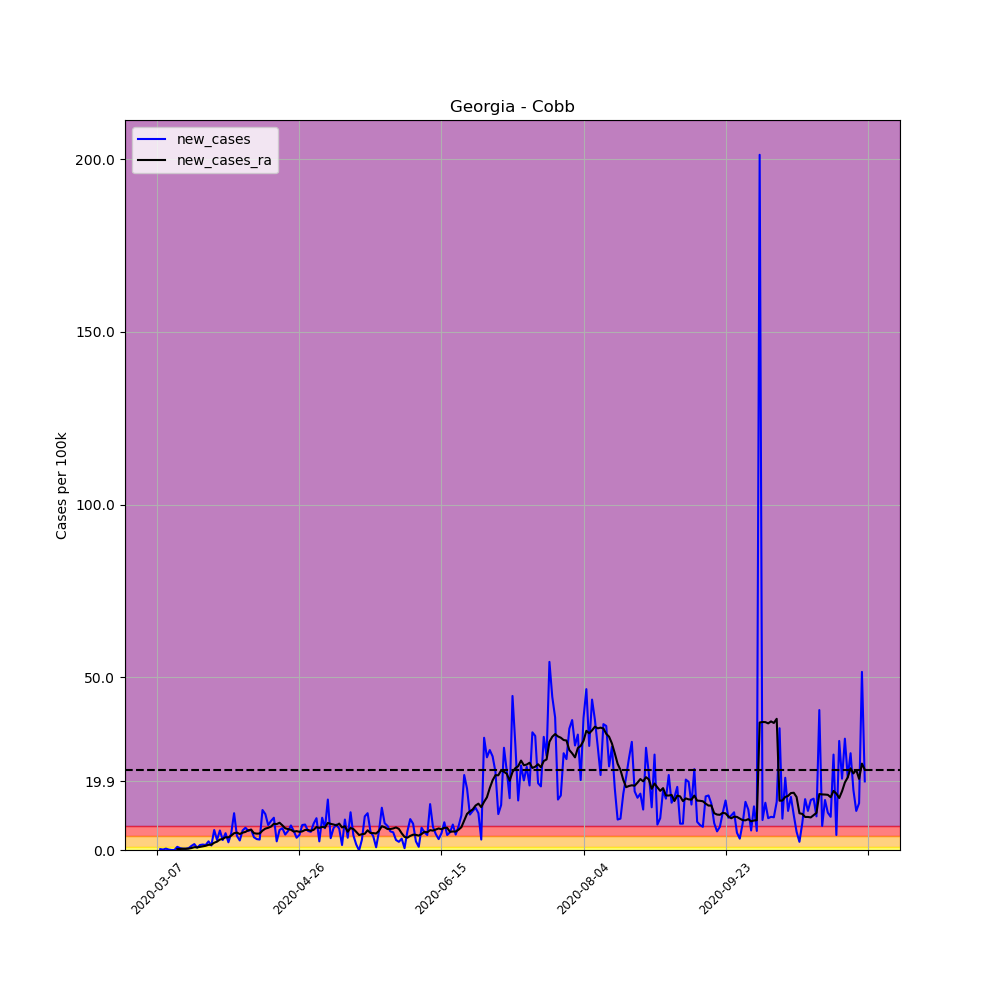

Data behind this chart, as committed beside it:
, date, county, state, fips, cases, deaths, COUNTY, STNAME, CTYNAME, POPESTIMATE2019, per_100k, per_100k_ra, new_cases, new_cases_ra
20643, 2020-03-07, Cobb, Georgia, 13067, 1, 0, 67, Georgia, Cobb, 760141, 0.1316, , , 
20644, 2020-03-08, Cobb, Georgia, 13067, 3, 0, 67, Georgia, Cobb, 760141, 0.3947, , 0.2631, 
20645, 2020-03-09, Cobb, Georgia, 13067, 4, 0, 67, Georgia, Cobb, 760141, 0.5262, , 0.1316, 
20646, 2020-03-10, Cobb, Georgia, 13067, 7, 0, 67, Georgia, Cobb, 760141, 0.9209, , 0.3947, 
20647, 2020-03-11, Cobb, Georgia, 13067, 8, 0, 67, Georgia, Cobb, 760141, 1.052, , 0.1316, 
20648, 2020-03-12, Cobb, Georgia, 13067, 8, 1, 67, Georgia, Cobb, 760141, 1.052, , 0.0, 
20649, 2020-03-13, Cobb, Georgia, 13067, 8, 1, 67, Georgia, Cobb, 760141, 1.052, 0.7329, 0.0, 
20650, 2020-03-14, Cobb, Georgia, 13067, 15, 1, 67, Georgia, Cobb, 760141, 1.973, 0.9961, 0.9209, 0.2631
20651, 2020-03-15, Cobb, Georgia, 13067, 19, 1, 67, Georgia, Cobb, 760141, 2.5, 1.297, 0.5262, 0.3007
20652, 2020-03-16, Cobb, Georgia, 13067, 22, 1, 67, Georgia, Cobb, 760141, 2.894, 1.635, 0.3947, 0.3383
20653, 2020-03-17, Cobb, Georgia, 13067, 25, 1, 67, Georgia, Cobb, 760141, 3.289, 1.973, 0.3947, 0.3383
20654, 2020-03-18, Cobb, Georgia, 13067, 29, 1, 67, Georgia, Cobb, 760141, 3.815, 2.368, 0.5262, 0.3947
20655, 2020-03-19, Cobb, Georgia, 13067, 38, 1, 67, Georgia, Cobb, 760141, 4.999, 2.932, 1.184, 0.5638
20656, 2020-03-20, Cobb, Georgia, 13067, 51, 2, 67, Georgia, Cobb, 760141, 6.709, 3.74, 1.71, 0.8081
20657, 2020-03-21, Cobb, Georgia, 13067, 56, 5, 67, Georgia, Cobb, 760141, 7.367, 4.51, 0.6578, 0.7705
20658, 2020-03-22, Cobb, Georgia, 13067, 67, 5, 67, Georgia, Cobb, 760141, 8.814, 5.413, 1.447, 0.9021
20659, 2020-03-23, Cobb, Georgia, 13067, 79, 5, 67, Georgia, Cobb, 760141, 10.39, 6.484, 1.579, 1.071
20660, 2020-03-24, Cobb, Georgia, 13067, 90, 5, 67, Georgia, Cobb, 760141, 11.84, 7.705, 1.447, 1.222
20661, 2020-03-25, Cobb, Georgia, 13067, 109, 5, 67, Georgia, Cobb, 760141, 14.34, 9.209, 2.5, 1.503
20662, 2020-03-26, Cobb, Georgia, 13067, 119, 5, 67, Georgia, Cobb, 760141, 15.65, 10.73, 1.316, 1.522
20663, 2020-03-27, Cobb, Georgia, 13067, 163, 5, 67, Georgia, Cobb, 760141, 21.44, 12.84, 5.788, 2.105
20664, 2020-03-28, Cobb, Georgia, 13067, 185, 9, 67, Georgia, Cobb, 760141, 24.34, 15.26, 2.894, 2.424
20665, 2020-03-29, Cobb, Georgia, 13067, 228, 9, 67, Georgia, Cobb, 760141, 29.99, 18.29, 5.657, 3.026
20666, 2020-03-30, Cobb, Georgia, 13067, 250, 11, 67, Georgia, Cobb, 760141, 32.89, 21.5, 2.894, 3.214
20667, 2020-03-31, Cobb, Georgia, 13067, 287, 13, 67, Georgia, Cobb, 760141, 37.76, 25.2, 4.868, 3.702
20668, 2020-04-01, Cobb, Georgia, 13067, 304, 15, 67, Georgia, Cobb, 760141, 39.99, 28.87, 2.236, 3.665
20669, 2020-04-02, Cobb, Georgia, 13067, 341, 17, 67, Georgia, Cobb, 760141, 44.86, 33.04, 4.868, 4.172
20670, 2020-04-03, Cobb, Georgia, 13067, 422, 20, 67, Georgia, Cobb, 760141, 55.52, 37.91, 10.66, 4.868
20671, 2020-04-04, Cobb, Georgia, 13067, 453, 23, 67, Georgia, Cobb, 760141, 59.59, 42.94, 4.078, 5.037
20672, 2020-04-05, Cobb, Georgia, 13067, 474, 24, 67, Georgia, Cobb, 760141, 62.36, 47.57, 2.763, 4.623
20673, 2020-04-06, Cobb, Georgia, 13067, 517, 26, 67, Georgia, Cobb, 760141, 68.01, 52.58, 5.657, 5.018
20674, 2020-04-07, Cobb, Georgia, 13067, 566, 29, 67, Georgia, Cobb, 760141, 74.46, 57.83, 6.446, 5.243
20675, 2020-04-08, Cobb, Georgia, 13067, 608, 29, 67, Georgia, Cobb, 760141, 79.99, 63.54, 5.525, 5.713
20676, 2020-04-09, Cobb, Georgia, 13067, 653, 32, 67, Georgia, Cobb, 760141, 85.91, 69.4, 5.92, 5.864
20677, 2020-04-10, Cobb, Georgia, 13067, 681, 33, 67, Georgia, Cobb, 760141, 89.59, 74.27, 3.684, 4.868
20678, 2020-04-11, Cobb, Georgia, 13067, 705, 32, 67, Georgia, Cobb, 760141, 92.75, 79.01, 3.157, 4.736
20679, 2020-04-12, Cobb, Georgia, 13067, 728, 35, 67, Georgia, Cobb, 760141, 95.77, 83.78, 3.026, 4.774
20680, 2020-04-13, Cobb, Georgia, 13067, 816, 36, 67, Georgia, Cobb, 760141, 107.3, 89.4, 11.58, 5.619
20681, 2020-04-14, Cobb, Georgia, 13067, 895, 41, 67, Georgia, Cobb, 760141, 117.7, 95.58, 10.39, 6.183
20682, 2020-04-15, Cobb, Georgia, 13067, 950, 44, 67, Georgia, Cobb, 760141, 125, 102, 7.235, 6.427
20683, 2020-04-16, Cobb, Georgia, 13067, 1014, 49, 67, Georgia, Cobb, 760141, 133.4, 108.8, 8.419, 6.784
20684, 2020-04-17, Cobb, Georgia, 13067, 1085, 51, 67, Georgia, Cobb, 760141, 142.7, 116.4, 9.34, 7.593
20685, 2020-04-18, Cobb, Georgia, 13067, 1104, 51, 67, Georgia, Cobb, 760141, 145.2, 123.9, 2.5, 7.499
20686, 2020-04-19, Cobb, Georgia, 13067, 1148, 54, 67, Georgia, Cobb, 760141, 151, 131.8, 5.788, 7.893
20687, 2020-04-20, Cobb, Georgia, 13067, 1196, 56, 67, Georgia, Cobb, 760141, 157.3, 138.9, 6.315, 7.142
20688, 2020-04-21, Cobb, Georgia, 13067, 1230, 60, 67, Georgia, Cobb, 760141, 161.8, 145.2, 4.473, 6.296
20689, 2020-04-22, Cobb, Georgia, 13067, 1272, 63, 67, Georgia, Cobb, 760141, 167.3, 151.3, 5.525, 6.052
20690, 2020-04-23, Cobb, Georgia, 13067, 1326, 66, 67, Georgia, Cobb, 760141, 174.4, 157.1, 7.104, 5.864
20691, 2020-04-24, Cobb, Georgia, 13067, 1368, 72, 67, Georgia, Cobb, 760141, 180, 162.5, 5.525, 5.319
20692, 2020-04-25, Cobb, Georgia, 13067, 1395, 74, 67, Georgia, Cobb, 760141, 183.5, 167.9, 3.552, 5.469
20693, 2020-04-26, Cobb, Georgia, 13067, 1428, 75, 67, Georgia, Cobb, 760141, 187.9, 173.2, 4.341, 5.262
20694, 2020-04-27, Cobb, Georgia, 13067, 1483, 81, 67, Georgia, Cobb, 760141, 195.1, 178.6, 7.235, 5.394
20695, 2020-04-28, Cobb, Georgia, 13067, 1539, 81, 67, Georgia, Cobb, 760141, 202.5, 184.4, 7.367, 5.807
20696, 2020-04-29, Cobb, Georgia, 13067, 1581, 88, 67, Georgia, Cobb, 760141, 208, 190.2, 5.525, 5.807
20697, 2020-04-30, Cobb, Georgia, 13067, 1621, 94, 67, Georgia, Cobb, 760141, 213.2, 195.7, 5.262, 5.544
20698, 2020-05-01, Cobb, Georgia, 13067, 1679, 96, 67, Georgia, Cobb, 760141, 220.9, 201.6, 7.63, 5.845
20699, 2020-05-02, Cobb, Georgia, 13067, 1749, 96, 67, Georgia, Cobb, 760141, 230.1, 208.2, 9.209, 6.653
20700, 2020-05-03, Cobb, Georgia, 13067, 1768, 97, 67, Georgia, Cobb, 760141, 232.6, 214.6, 2.5, 6.39
20701, 2020-05-04, Cobb, Georgia, 13067, 1839, 101, 67, Georgia, Cobb, 760141, 241.9, 221.3, 9.34, 6.69
20702, 2020-05-05, Cobb, Georgia, 13067, 1887, 102, 67, Georgia, Cobb, 760141, 248.2, 227.9, 6.315, 6.54
... 190 more rows
